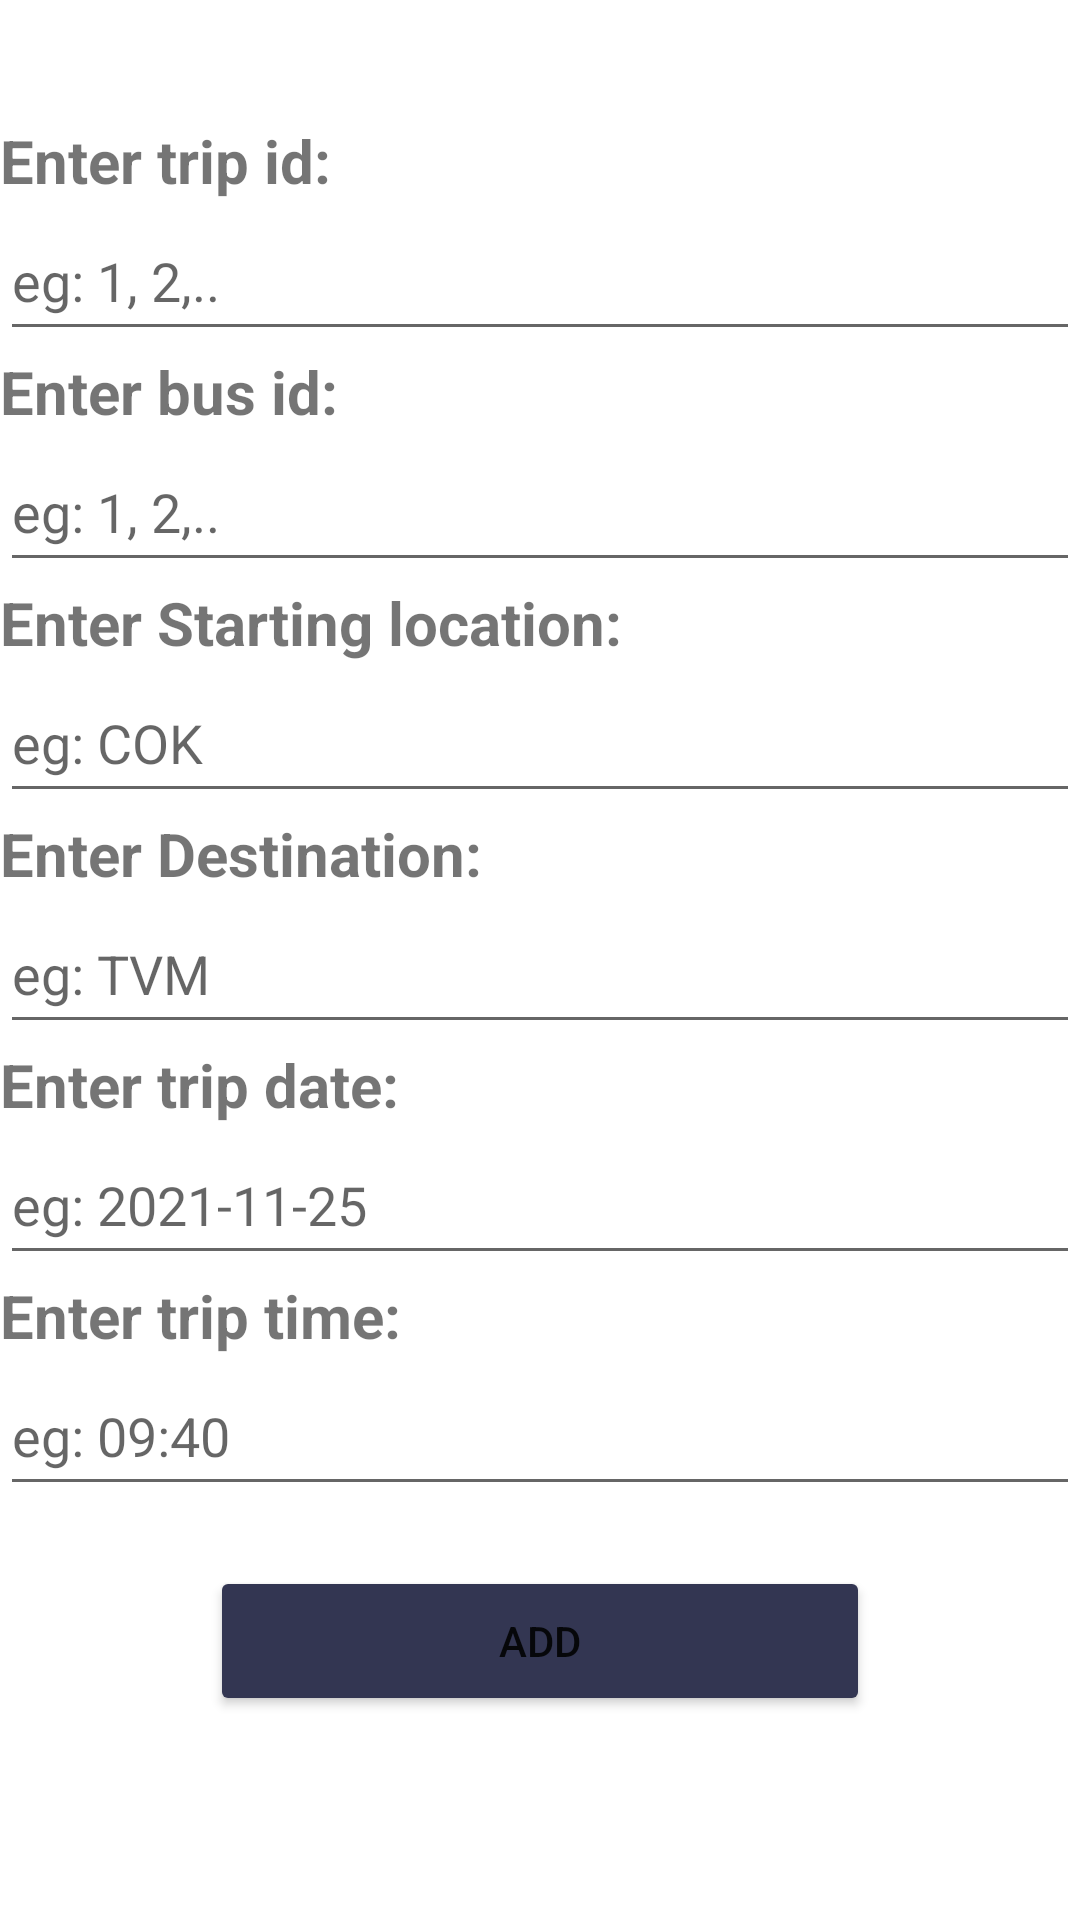

Produce the Android XML layout that renders to this screen, including the resource entries it uses.
<!-- AndroidManifest.xml: application theme Theme.BusApp -->
<!-- res/layout/activity_add_trip.xml -->
<?xml version="1.0" encoding="utf-8"?>
<LinearLayout xmlns:android="http://schemas.android.com/apk/res/android"
    xmlns:app="http://schemas.android.com/apk/res-auto"
    xmlns:tools="http://schemas.android.com/tools"
    android:layout_width="match_parent"
    android:layout_height="match_parent"
    tools:context=".AddTrip"
    android:gravity="top"
    android:layout_margin="20dp"
    android:orientation="vertical"
    >
    <TextView
        android:layout_width="match_parent"
        android:layout_height="wrap_content"
        android:textSize="20sp"
        android:layout_marginTop="40dp"
        android:textStyle="bold"
        android:text="Enter trip id:"
        />
    <EditText
        android:id="@+id/etId"
        android:layout_width="match_parent"
        android:layout_height="50dp"
        android:hint="eg: 1, 2,.."
        android:inputType="number"
        />
    <TextView
        android:layout_width="match_parent"
        android:layout_height="wrap_content"
        android:textSize="20sp"
        android:textStyle="bold"
        android:text="Enter bus id:"
        />
    <EditText
        android:id="@+id/etBid"
        android:layout_width="match_parent"
        android:layout_height="50dp"
        android:hint="eg: 1, 2,.."
        android:inputType="number"
        />
    <TextView
        android:layout_width="match_parent"
        android:layout_height="wrap_content"
        android:textSize="20sp"
        android:textStyle="bold"
        android:text="Enter Starting location:"
        />
    <EditText
        android:id="@+id/etStart"
        android:layout_width="match_parent"
        android:layout_height="50dp"
        android:hint="eg: COK"
        android:inputType="textCapCharacters"
        />
    <TextView
        android:layout_width="match_parent"
        android:layout_height="wrap_content"
        android:textSize="20sp"
        android:textStyle="bold"
        android:text="Enter Destination:"
        />
    <EditText
        android:id="@+id/etDest"
        android:layout_width="match_parent"
        android:layout_height="50dp"
        android:hint="eg: TVM"
        android:inputType="textCapCharacters"
        />
    <TextView
        android:layout_width="match_parent"
        android:layout_height="wrap_content"
        android:textSize="20sp"
        android:textStyle="bold"
        android:text="Enter trip date:"
        />
    <EditText
        android:id="@+id/etDate"
        android:layout_width="match_parent"
        android:layout_height="50dp"
        android:hint="eg: 2021-11-25"
        android:inputType="text"
        />
    <TextView
        android:layout_width="match_parent"
        android:layout_height="wrap_content"
        android:textSize="20sp"
        android:textStyle="bold"
        android:text="Enter trip time:"
        />
    <EditText
        android:id="@+id/etTime"
        android:layout_width="match_parent"
        android:layout_height="50dp"
        android:hint="eg: 09:40"
        android:inputType="time"
        />
    <Button
        android:id="@+id/btnAdd"
        android:layout_width="220dp"
        android:layout_height="50dp"
        android:layout_marginTop="20dp"
        android:layout_marginLeft="70dp"
        android:backgroundTint="#333652"
        android:text="Add"
        />
    </LinearLayout>
<!-- resources referenced by this layout -->
<resources>
  <style name="Theme.BusApp" parent="Theme.MaterialComponents.DayNight.NoActionBar">
          
          <item name="colorPrimary">@color/black</item>
          <item name="colorPrimaryVariant">@color/black</item>
          <item name="colorOnPrimary">@color/white</item>
          
          <item name="colorSecondary">#D81B60</item>
          <item name="colorSecondaryVariant">#D81B60</item>
          <item name="colorOnSecondary">@color/black</item>
          
          <item name="android:statusBarColor" tools:targetApi="l">?attr/colorPrimaryVariant</item>
          
      </style>
  <color name="black">#FF000000</color>
  <color name="white">#FFFFFFFF</color>
</resources>
